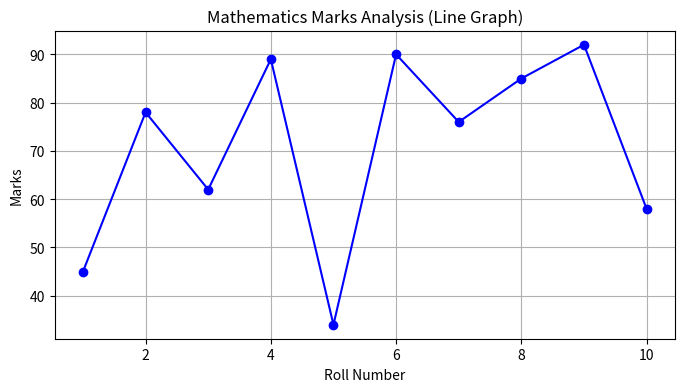
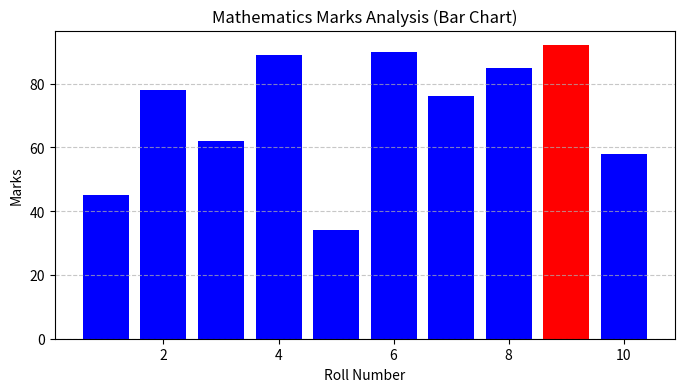

The matplotlib source for these figures, in order:
#9.1

import matplotlib.pyplot as plt

# 1. Data Setup
roll_numbers = list(range(1, 11))  # Numbers 1 to 10
marks = [45, 78, 62, 89, 34, 90, 76, 85, 92, 58]

# Find the highest mark to highlight it later
max_mark = max(marks)

# --- FIGURE 1: LINE GRAPH ---
plt.figure(figsize=(8, 4))
plt.plot(roll_numbers, marks, marker='o', color='blue', label='Marks')
plt.title('Mathematics Marks Analysis (Line Graph)')
plt.xlabel('Roll Number')
plt.ylabel('Marks')
plt.grid(True)
plt.show()

# --- FIGURE 2: BAR CHART ---
plt.figure(figsize=(8, 4))

# Create a list of colors (blue for everyone, red for the highest)
colors = ['blue' if m < max_mark else 'red' for m in marks]

plt.bar(roll_numbers, marks, color=colors)
plt.title('Mathematics Marks Analysis (Bar Chart)')
plt.xlabel('Roll Number')
plt.ylabel('Marks')
plt.grid(axis='y', linestyle='--', alpha=0.7)
plt.show()
